Photos from the image-classification dataset "processed" in the GitHub repository Shayanthavi/Brain-Tumer-MRI-Classifier. Its 4 classes are: glioma, meningioma, no tumor, pituitary tumor.

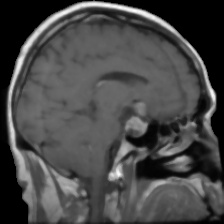
Label: pituitary tumor

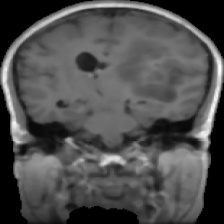
Label: glioma

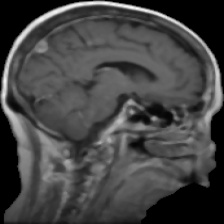
Label: meningioma

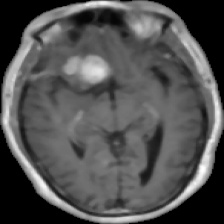
Label: meningioma

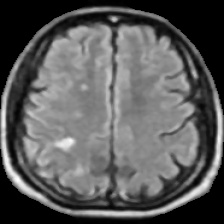
Label: no tumor

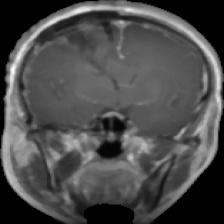
Label: glioma
